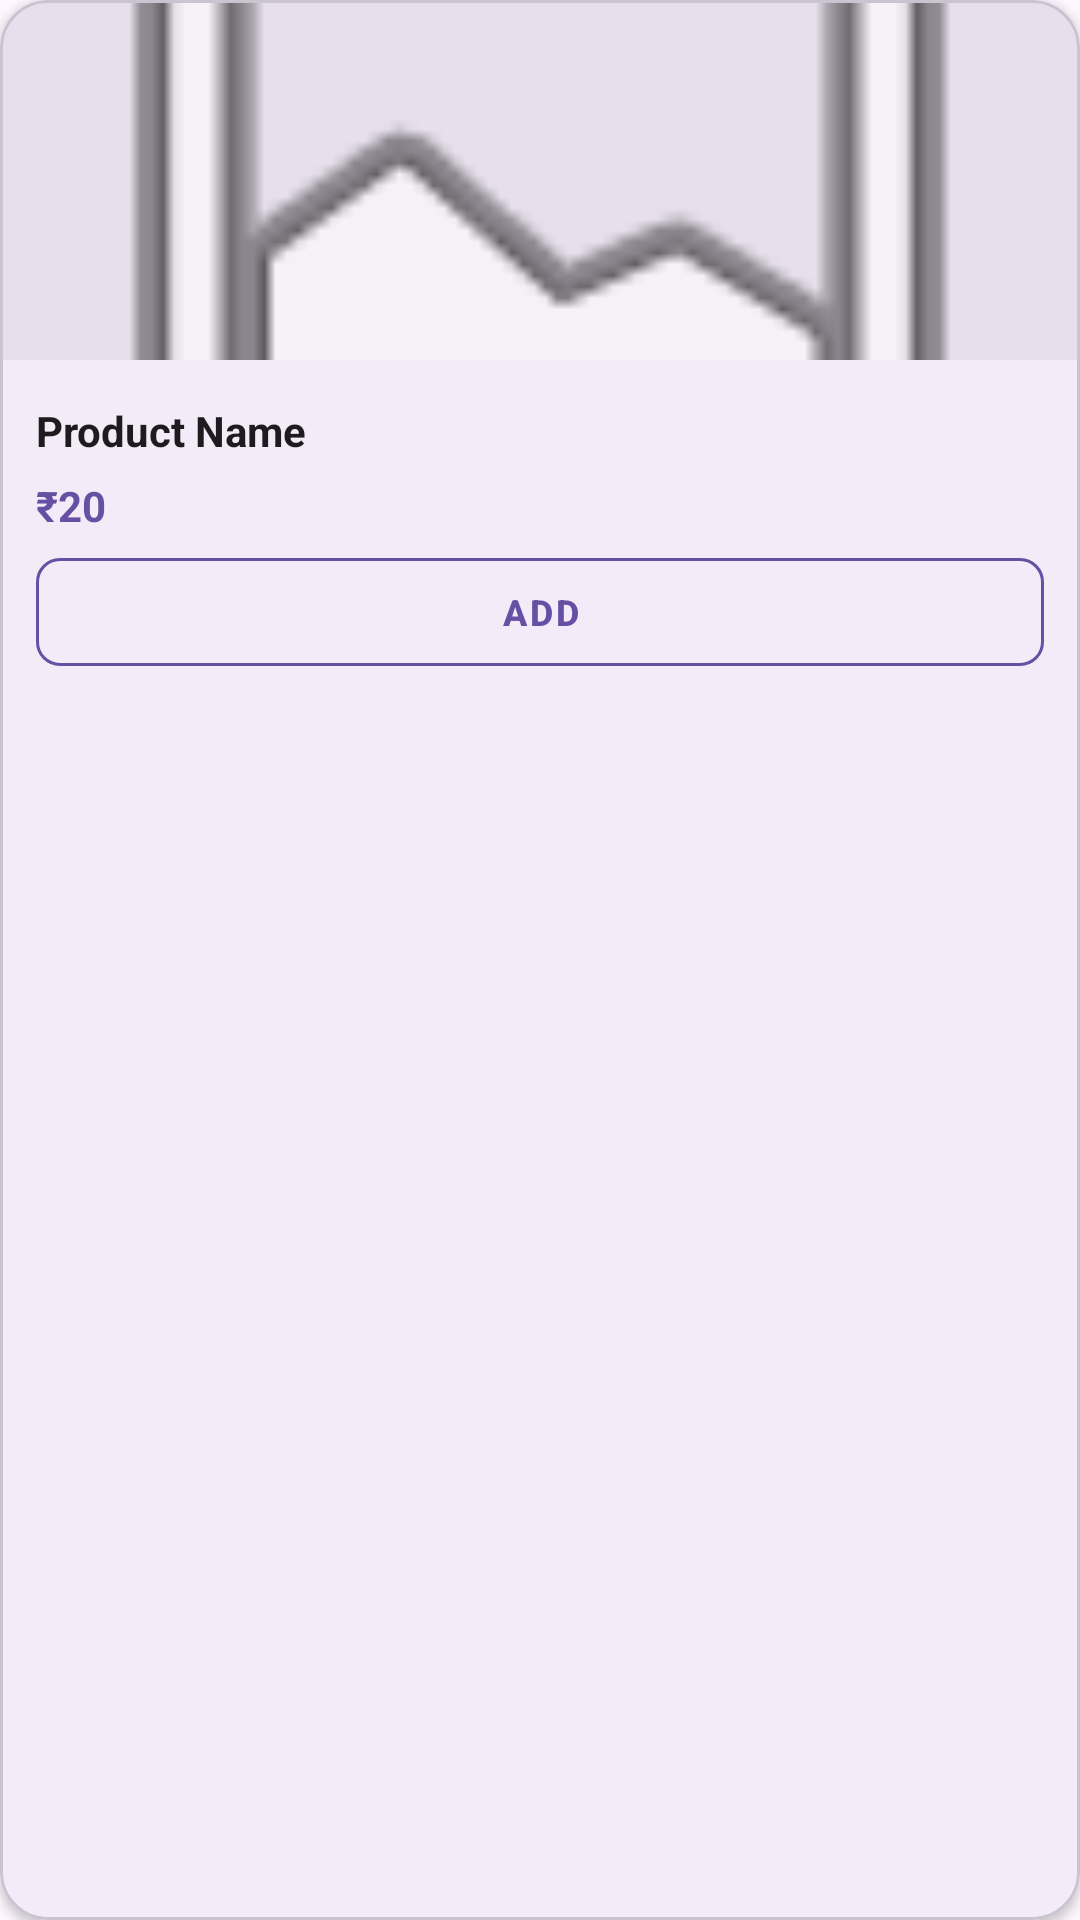

Write the Android layout XML for this screen, with the resource values it uses.
<!-- AndroidManifest.xml: application theme Theme.Sweet -->
<!-- res/layout/menu_item_card.xml -->
<?xml version="1.0" encoding="utf-8"?>
<com.google.android.material.card.MaterialCardView
    xmlns:android="http://schemas.android.com/apk/res/android"
    xmlns:app="http://schemas.android.com/apk/res-auto"
    android:layout_width="match_parent"
    android:layout_height="wrap_content"
    android:layout_margin="8dp"
    app:cardCornerRadius="16dp"
    app:cardElevation="2dp"
    app:strokeWidth="1dp"
    app:strokeColor="?attr/colorOutlineVariant"
    app:cardBackgroundColor="?attr/colorSurface">

    <LinearLayout
        android:layout_width="match_parent"
        android:layout_height="wrap_content"
        android:orientation="vertical">

        <ImageView
            android:id="@+id/imgItem"
            android:layout_width="match_parent"
            android:layout_height="120dp"
            android:scaleType="centerCrop"
            android:src="@android:drawable/ic_menu_gallery"
            android:background="?attr/colorSurfaceVariant" />

        <LinearLayout
            android:layout_width="match_parent"
            android:layout_height="wrap_content"
            android:orientation="vertical"
            android:paddingHorizontal="12dp"
            android:paddingTop="12dp"
            android:paddingBottom="8dp">


            <TextView
                android:id="@+id/tvName"
                android:layout_width="match_parent"
                android:layout_height="wrap_content"
                android:text="Product Name"
                android:textSize="14sp"
                android:textStyle="bold"
                android:layout_marginTop="2dp"
                android:maxLines="2"
                android:ellipsize="end"
                android:textColor="?android:attr/textColorPrimary"/>

            <TextView
                android:id="@+id/tvPrice"
                android:layout_width="wrap_content"
                android:layout_height="wrap_content"
                android:text="₹20"
                android:textSize="14sp"
                android:textStyle="bold"
                android:layout_marginTop="6dp"
                android:textColor="?attr/colorPrimary"/>
        </LinearLayout>

        <FrameLayout
            android:id="@+id/actionContainer"
            android:layout_width="match_parent"
            android:layout_height="36dp"
            android:layout_marginBottom="12dp">

            <com.google.android.material.button.MaterialButton
                android:id="@+id/btnAdd"
                style="@style/Widget.MaterialComponents.Button.OutlinedButton"
                android:layout_width="match_parent"
                android:layout_height="match_parent"
                android:layout_gravity="center"
                android:layout_marginHorizontal="12dp"
                android:text="ADD"
                android:textSize="12sp"
                android:textStyle="bold"
                android:textColor="?attr/colorPrimary"
                app:strokeColor="?attr/colorPrimary"
                app:strokeWidth="1dp"
                app:cornerRadius="8dp"
                app:backgroundTint="?attr/colorSurface"
                android:insetTop="0dp"
                android:insetBottom="0dp"
                android:padding="0dp"
                android:minHeight="0dp"
                android:minWidth="0dp"/>

            <LinearLayout
                android:id="@+id/layoutQty"
                android:layout_width="match_parent"
                android:layout_height="match_parent"
                android:layout_marginHorizontal="12dp"
                android:layout_gravity="center"
                android:orientation="horizontal"
                android:gravity="center"
                android:background="@drawable/stepper_bg"
                android:visibility="gone">

                <com.google.android.material.button.MaterialButton
                    android:id="@+id/btnMinus"
                    style="@style/Widget.MaterialComponents.Button.TextButton"
                    android:layout_width="0dp"
                    android:layout_weight="1"
                    android:layout_height="match_parent"
                    android:text="−"
                    android:textSize="25sp"
                    android:textColor="?attr/colorPrimary"
                    android:insetTop="0dp"
                    android:insetBottom="0dp"
                    android:padding="0dp"
                    android:minWidth="0dp"
                    android:minHeight="0dp"/>

                <TextView
                    android:id="@+id/tvQty"
                    android:layout_width="0dp"
                    android:layout_height="wrap_content"
                    android:layout_weight="1"
                    android:text="1"
                    android:textSize="16sp"
                    android:textStyle="bold"
                    android:gravity="center"
                    android:textColor="?attr/colorPrimary"/>

                <com.google.android.material.button.MaterialButton
                    android:id="@+id/btnPlus"
                    style="@style/Widget.MaterialComponents.Button.TextButton"
                    android:layout_width="0dp"
                    android:layout_weight="1"
                    android:layout_height="match_parent"
                    android:text="+"
                    android:textSize="25sp"
                    android:textColor="?attr/colorPrimary"
                    android:insetTop="0dp"
                    android:insetBottom="0dp"
                    android:padding="0dp"
                    android:minWidth="0dp"
                    android:minHeight="0dp"/>
            </LinearLayout>

        </FrameLayout>

    </LinearLayout>
</com.google.android.material.card.MaterialCardView>
<!-- resources referenced by this layout -->
<resources>
  <!-- drawable stepper_bg (drawable) -->
  <?xml version="1.0" encoding="utf-8"?>
  <shape xmlns:android="http://schemas.android.com/apk/res/android"
      android:shape="rectangle">
  
      <solid android:color="?attr/colorSurface" />
  
      <stroke
          android:width="1dp"
          android:color="?attr/colorPrimary" />
  
      <corners android:radius="8dp" />
  
  </shape>
  <style name="Theme.Sweet" parent="Theme.Material3.DayNight.NoActionBar">
  
          <item name="colorPrimary">#6750A4</item>
          <item name="colorSecondary">#625B71</item>
          <item name="android:statusBarColor">#E65100</item>
  
      </style>
</resources>
